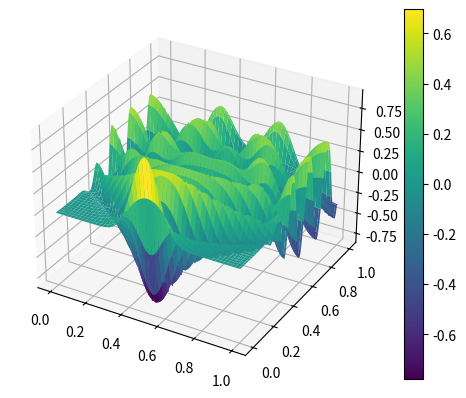

Python code for this plot:
import numpy as np
import matplotlib.pyplot as plt

from scipy import sparse
from scipy.sparse.linalg import eigs as sparse_eig
from scipy.linalg import sqrtm
from matplotlib import cm


def get_D2x(N):
    """ 3 point stencil for second derivative with periodic bc's """
    daig_0 = -2 * np.ones(N)
    diag_1 = np.ones(N - 1)
    return sparse.diags(
        [1, diag_1, daig_0, diag_1, 1],
        [-(N - 1), -1, 0, 1, (N - 1)]
        ).toarray()

def get_Dx(N):
    """ 2 point stencil for first derivative with periodic bc's """
    diag_1 = -(1 / 2) * np.ones(N-1)
    return sparse.diags(
        [-(1 / 2), diag_1, diag_1, -(1 / 2)],
        [-(N - 1), -1, 1, (N - 1)]
        ).toarray()

def get_inital(N, f0, derivs):
    f = np.empty((N, N, derivs), dtype="complex128")
    f[0] = f0
    return f

def time_step(f, i, Dt, dt, order, steps):
    f_new = f[i - 1]
    for _ in range(steps):
        f_new[:, 0] += (Dt @ f_new[:, -1]) * dt
        for j in range(1, order):
            f_new[:, j] += f_new[:, j-1] * dt
    f[i] = f_new
    
def plot_field_real(f, N):
    x, t = np.meshgrid(np.linspace(0, 1, N), np.linspace(0, 1, N))

    fig, ax = plt.subplots(1, subplot_kw={"projection": "3d"})
    surf = ax.plot_surface(x, t, f.real[:, :, -1], cmap=cm.viridis)
    fig.colorbar(surf)
    
    plt.show()

# Equations of motion for different fields

def get_heat_eq(N, c=20):
    return c * get_D2x(N)

def get_wave_eq(N, c=1):
    return c * get_D2x(N)

def get_KG(N, m=0.2):
    return get_D2x(N) - m ** 2 * np.identity(N)
    

def simulate_field(N, get_Dt, f0, order, steps):
    f = get_inital(N, f0, order)
    Dt = get_Dt(N)
    dt = 1 / (N - 1)

    for i in range(1, N):
        time_step(f, i, Dt, dt, order, steps)
    
    plot_field_real(f, N)

# TODO: Add animation, coupling term, vector-equations

N = 100

x = np.linspace(0, 1, N)
gaussian = np.exp(-(x - 1 / 2)** 2 * 100)

# f0 = np.array([gaussian,]).T
# simulate_field(N, get_heat_eq, f0, 1, 50)
# 
# f0 = np.array([np.zeros(N), gaussian,]).T
# simulate_field(N, get_wave_eq, f0, 2, 100)

f0 = np.array([np.zeros(N), gaussian,]).T
simulate_field(N, get_KG, f0, 2, 150)
